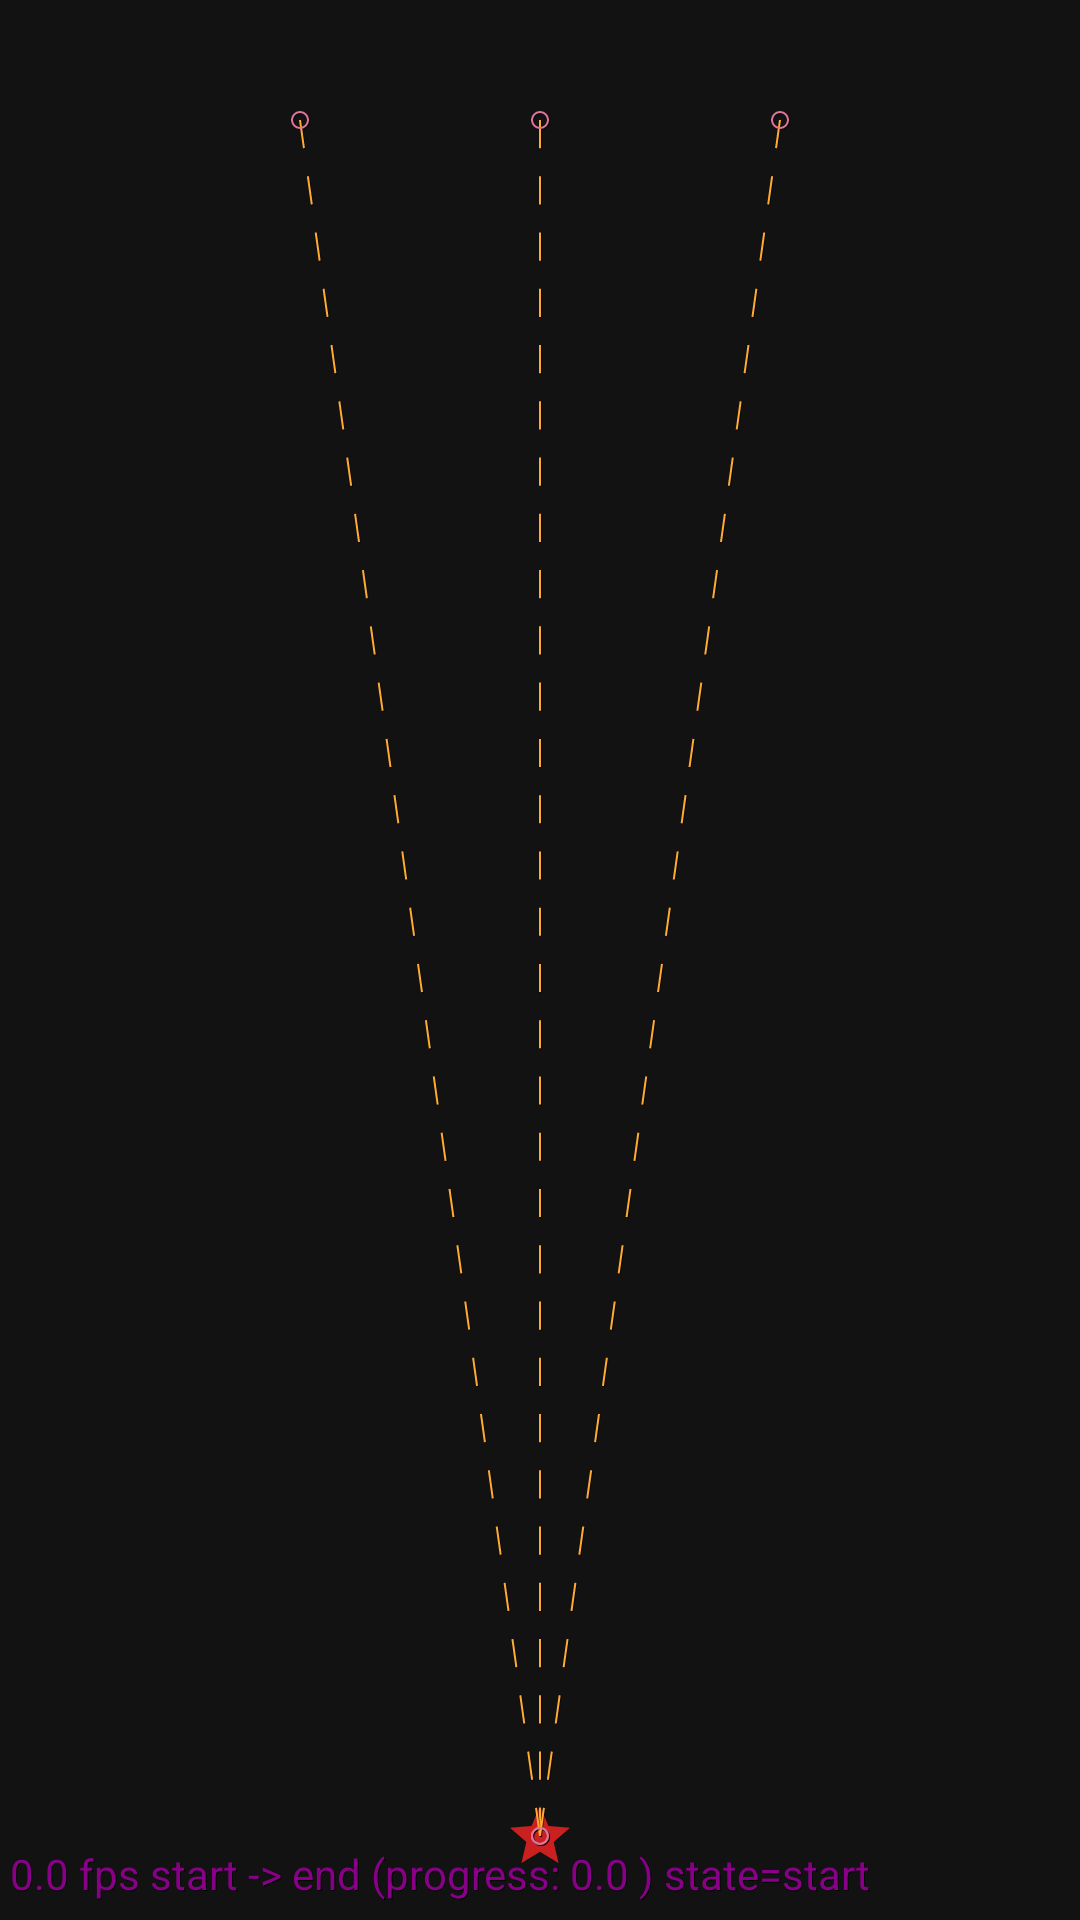

Write the Android layout XML for this screen, with the resource values it uses.
<!-- AndroidManifest.xml: application theme Theme.MotionLayout -->
<!-- res/layout/activity_motion_advanced.xml -->
<?xml version="1.0" encoding="utf-8"?>
<androidx.constraintlayout.motion.widget.MotionLayout xmlns:android="http://schemas.android.com/apk/res/android"
    xmlns:app="http://schemas.android.com/apk/res-auto"
    xmlns:tools="http://schemas.android.com/tools"
    android:layout_width="match_parent"
    android:layout_height="match_parent"
    app:layoutDescription="@xml/activity_motion_advanced_scene"
    app:motionDebug="SHOW_ALL"
    tools:context=".advanced.MotionAdvancedActivity">

    <ImageView
        android:id="@+id/redStar"
        android:layout_width="wrap_content"
        android:layout_height="wrap_content"
        android:background="?selectableItemBackground"
        android:padding="16dp"
        android:src="@drawable/ic_baseline_star_24"
        app:layout_constraintBottom_toBottomOf="parent"
        app:layout_constraintEnd_toEndOf="parent"
        app:layout_constraintStart_toStartOf="parent"
        tools:ignore="ContentDescription" />

    <ImageView
        android:id="@+id/leftStar"
        android:layout_width="wrap_content"
        android:layout_height="wrap_content"
        android:padding="16dp"
        android:src="@drawable/ic_baseline_star_24"
        app:layout_constraintBottom_toBottomOf="parent"
        app:layout_constraintEnd_toEndOf="parent"
        app:layout_constraintStart_toStartOf="parent"
        android:alpha="0.0"
        app:tint="@android:color/holo_green_dark"
        tools:ignore="ContentDescription" />

    <ImageView
        android:id="@+id/rightStar"
        android:layout_width="wrap_content"
        android:layout_height="wrap_content"
        android:padding="16dp"
        android:alpha="0.0"
        android:src="@drawable/ic_baseline_star_24"
        app:layout_constraintBottom_toBottomOf="parent"
        app:layout_constraintEnd_toEndOf="parent"
        app:layout_constraintStart_toStartOf="parent"
        app:tint="@android:color/holo_green_dark"
        tools:ignore="ContentDescription" />
</androidx.constraintlayout.motion.widget.MotionLayout>
<!-- resources referenced by this layout -->
<resources>
  <!-- drawable ic_baseline_star_24 (drawable) -->
  <vector android:height="24dp" android:tint="#CA2020"
      android:viewportHeight="24" android:viewportWidth="24"
      android:width="24dp" xmlns:android="http://schemas.android.com/apk/res/android">
      <path android:fillColor="@android:color/white" android:pathData="M12,17.27L18.18,21l-1.64,-7.03L22,9.24l-7.19,-0.61L12,2 9.19,8.63 2,9.24l5.46,4.73L5.82,21z"/>
  </vector>
  <style name="Theme.MotionLayout" parent="Theme.MaterialComponents.NoActionBar">
          
          <item name="colorPrimary">@color/purple_500</item>
          <item name="colorPrimaryVariant">@color/purple_700</item>
          <item name="colorOnPrimary">@color/white</item>
          
          <item name="colorSecondary">@color/teal_200</item>
          <item name="colorSecondaryVariant">@color/teal_700</item>
          <item name="colorOnSecondary">@color/black</item>
          
          <item name="android:statusBarColor" tools:targetApi="l">?attr/colorPrimaryVariant</item>
          
      </style>
  <!-- not gathered from this repository: default colours our renderer supplied (Android Studio template values) -->
  <color name="purple_500">#FF6200EE</color>
  <color name="purple_700">#FF3700B3</color>
  <color name="teal_200">#FF03DAC5</color>
  <color name="teal_700">#FF018786</color>
  <color name="black">#FF000000</color>
  <color name="white">#FFFFFFFF</color>
</resources>
